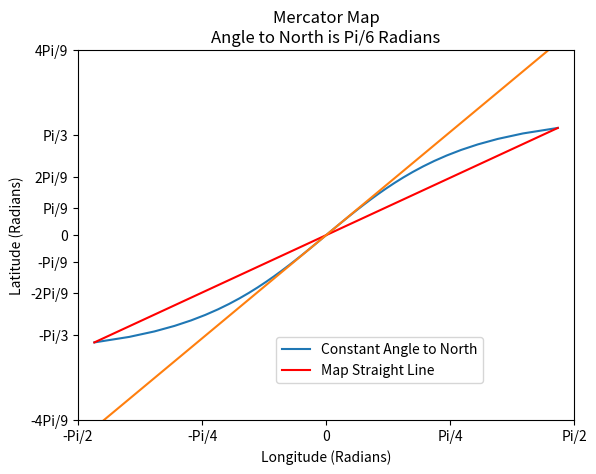

Python code for this plot:
import numpy as np
import matplotlib.pyplot as plt

####################################
#### Graphs for Mercator Map 
###################################

# Graph for uniformly spaced lines of latitude and fixed angle of 45 degrees to magnetic north.
# We let theta be longitude (east-west angle) and phi be latitude (north-south angle). 
# Solving geometry, we get (d phi / d theta)^2 = (cos(45 degrees)^2) * (cos(phi) ^2 + (d phi / d theta)^2).
# Algebraic manipulation gives (d phi / d theta)^2 = cos(phi)^2.
# For increasing phi, we then get d phi / d theta = cos(phi).
# So for phi(0) = 0, we get log(sec(phi) + tan(phi)) = theta. 
# Thus it is easier to graph theta as a function of phi.

# More general is sin(magneticAngle) * d phi / d theta = cos(magneticAngle) * cos(phi).
# Which gives log(sec(phi) + tan(phi)) = theta * cot(magneticAngle).
# or theta = tan(magneticAngle) * log(sec(phi) + tan(phi)).

magAngle = np.pi / 6 
magCoeff = np.tan(magAngle) 

phiVals = 0.90 * np.linspace(-np.pi/2, np.pi/2, num = 40)
thetaVals = np.log(1.0 / np.cos(phiVals) + np.tan(phiVals)) * magCoeff

plt.plot(thetaVals, phiVals)
plt.plot(thetaVals[[0, -1]], phiVals[[0, -1]], color = 'red')

latTicks = np.linspace(-np.pi/2, np.pi/2, num = 5)
latLabels = ['-Pi/2', '-Pi/4', '0', 'Pi/4', 'Pi/2']
longTicks = latTicks
longLabels = latLabels

ax = plt.gca()
ax.set_xlim([-np.pi/2, np.pi/2])
ax.set_ylim([-np.pi/2, np.pi/2])
ax.set_xlabel('Longitude (Radians)')
ax.set_ylabel('Latitude (Radians)')
ax.set_title('Uniformly Spaced Lines of Latitude (Not Mercator)\nAngle to North is Pi/6 Radians')
plt.legend(['Constant Angle to North', 'Map Straight Line'], loc = (0.4, 0.1))
plt.yticks(latTicks, latLabels)
plt.xticks(longTicks, longLabels)
plt.savefig('nonMercator.pdf')
plt.show()

mercatorVals = np.log(1.0 / np.cos(phiVals) + np.tan(phiVals))
thetaVals = mercatorVals * magCoeff 

latLabels = ['-4Pi/9', '-Pi/3', '-2Pi/9', '-Pi/9', '0', 'Pi/9', '2Pi/9', 'Pi/3', '4Pi/9']
latTicks = np.linspace(-4 * np.pi/9, 4 * np.pi/9, num = 9)
mercatorTicks = np.log(1.0 / np.cos(latTicks) + np.tan(latTicks))

plt.plot(thetaVals, mercatorVals)
plt.yticks(mercatorTicks, latLabels)
plt.xticks(longTicks, longLabels)
ax = plt.gca()
ax.set_ylabel('Latitude (Radians)')
ax.set_xlabel('Longitude (Radians)')
ax.set_title('Mercator Map\nAngle to North is Pi/6 Radians')
plt.savefig('mercator.pdf')
plt.show()
